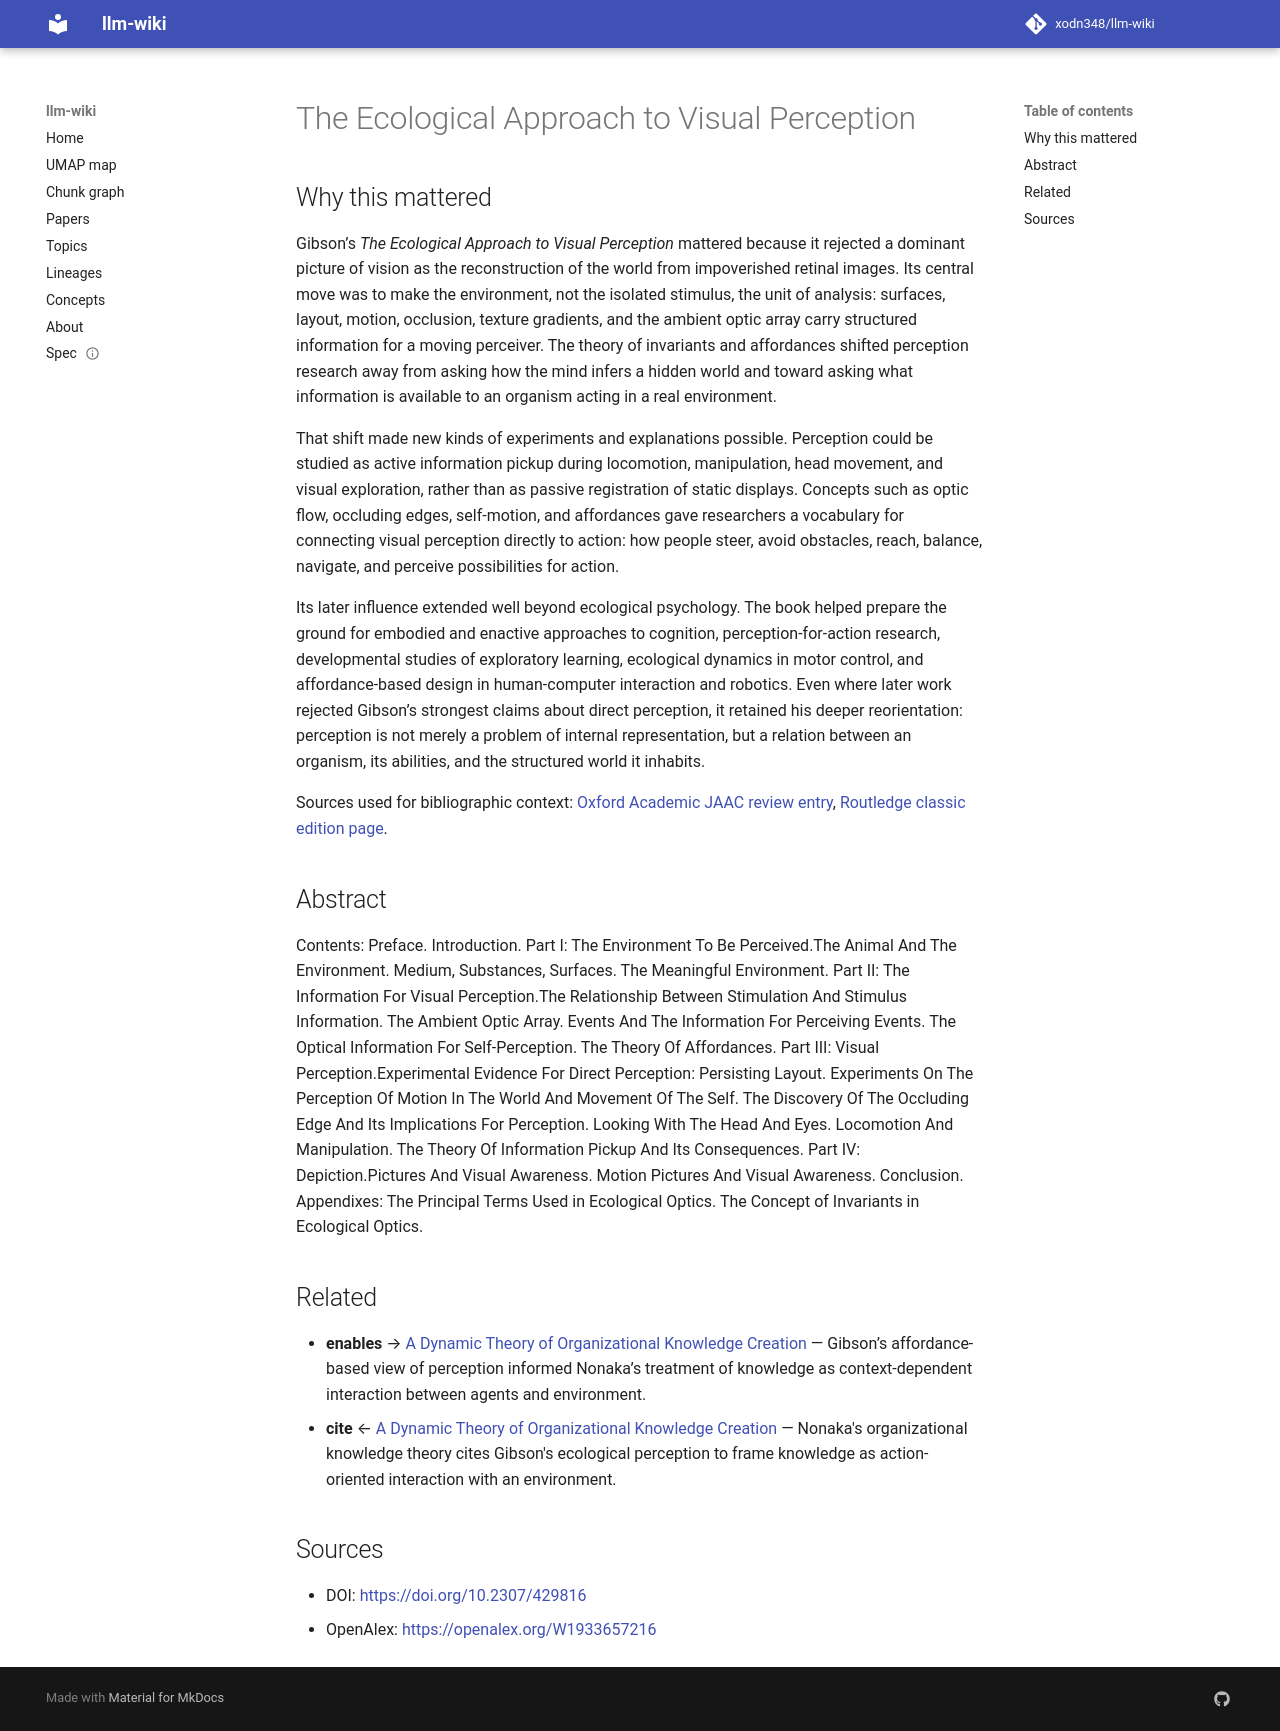

repository: xodn348/llm-wiki · page: paper/10_2307_429816/index.html · generator: mkdocs

---
title: The Ecological Approach to Visual Perception
doi: 10.2307/429816
openalex_id: https://openalex.org/W1933657216
year: 1980
venue: Journal of Aesthetics and Art Criticism
authors: Marc H. Bornstein, James J. Gibson
citations: 23158
fleming_tier: true
concepts:
- Perception
- Geography
- Ecological psychology
- Ecology
- Psychology
- Environmental resource management
- Computer science
- Environmental science
- Cognitive psychology
- Biology
---

# The Ecological Approach to Visual Perception

## Why this mattered

Gibson’s *The Ecological Approach to Visual Perception* mattered because it rejected a dominant picture of vision as the reconstruction of the world from impoverished retinal images. Its central move was to make the environment, not the isolated stimulus, the unit of analysis: surfaces, layout, motion, occlusion, texture gradients, and the ambient optic array carry structured information for a moving perceiver. The theory of invariants and affordances shifted perception research away from asking how the mind infers a hidden world and toward asking what information is available to an organism acting in a real environment.

That shift made new kinds of experiments and explanations possible. Perception could be studied as active information pickup during locomotion, manipulation, head movement, and visual exploration, rather than as passive registration of static displays. Concepts such as optic flow, occluding edges, self-motion, and affordances gave researchers a vocabulary for connecting visual perception directly to action: how people steer, avoid obstacles, reach, balance, navigate, and perceive possibilities for action.

Its later influence extended well beyond ecological psychology. The book helped prepare the ground for embodied and enactive approaches to cognition, perception-for-action research, developmental studies of exploratory learning, ecological dynamics in motor control, and affordance-based design in human-computer interaction and robotics. Even where later work rejected Gibson’s strongest claims about direct perception, it retained his deeper reorientation: perception is not merely a problem of internal representation, but a relation between an organism, its abilities, and the structured world it inhabits.

Sources used for bibliographic context: [Oxford Academic JAAC review entry](https://academic.oup.com/jaac/article/39/2/203/6339182), [Routledge classic edition page](https://www.routledge.com/The-Ecological-Approach-to-Visual-Perception-Classic-Edition/Gibson/p/book/9781848725782).

## Abstract

Contents: Preface. Introduction. Part I: The Environment To Be Perceived.The Animal And The Environment. Medium, Substances, Surfaces. The Meaningful Environment. Part II: The Information For Visual Perception.The Relationship Between Stimulation And Stimulus Information. The Ambient Optic Array. Events And The Information For Perceiving Events. The Optical Information For Self-Perception. The Theory Of Affordances. Part III: Visual Perception.Experimental Evidence For Direct Perception: Persisting Layout. Experiments On The Perception Of Motion In The World And Movement Of The Self. The Discovery Of The Occluding Edge And Its Implications For Perception. Looking With The Head And Eyes. Locomotion And Manipulation. The Theory Of Information Pickup And Its Consequences. Part IV: Depiction.Pictures And Visual Awareness. Motion Pictures And Visual Awareness. Conclusion. Appendixes: The Principal Terms Used in Ecological Optics. The Concept of Invariants in Ecological Optics.


## Related

- **enables** → [A Dynamic Theory of Organizational Knowledge Creation](10_1287_orsc_5_1_14.md) — Gibson’s affordance-based view of perception informed Nonaka’s treatment of knowledge as context-dependent interaction between agents and environment.
- **cite** ← [A Dynamic Theory of Organizational Knowledge Creation](10_1287_orsc_5_1_14.md) — Nonaka's organizational knowledge theory cites Gibson's ecological perception to frame knowledge as action-oriented interaction with an environment.


## Sources

- DOI: [https://doi.org/10.2307/429816](https://doi.org/10.2307/429816)
- OpenAlex: [https://openalex.org/W1933657216](https://openalex.org/W1933657216)
